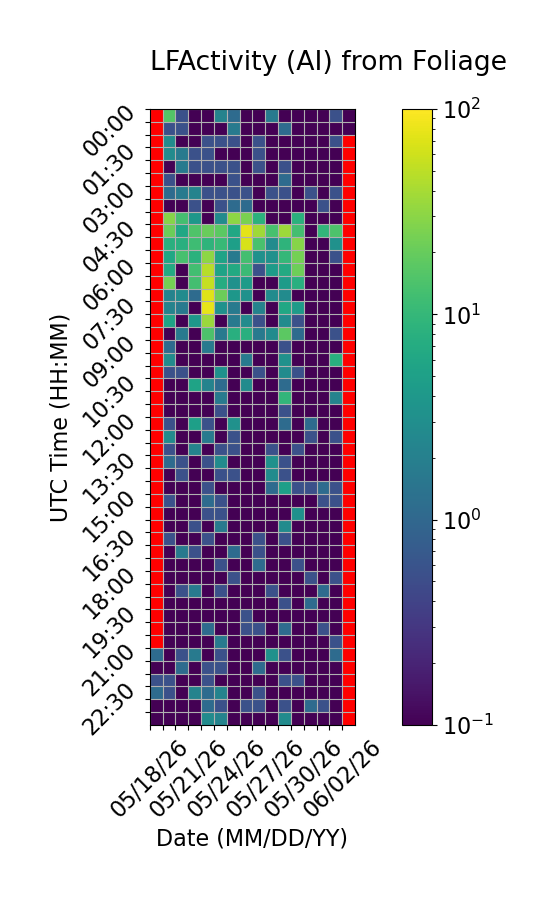

The data file committed next to this chart (first rows):
Time (UTC), 05/18/26, 05/19/26, 05/20/26, 05/21/26, 05/22/26, 05/23/26, 05/24/26, 05/25/26, 05/26/26, 05/27/26, 05/28/26, 05/29/26, 05/30/26, 05/31/26, 06/01/26, 06/02/26
00:00, , 15.56, 0.5556, 0.0, 0.0, 2.222, 1.111, 0.0, 0.0, 1.667, 0.0, 0.0, 0.0, 0.0, 0.5556, 0.0
00:30, , 0.5556, 0.5556, 0.0, 0.0, 0.0, 1.667, 0.0, 0.0, 0.0, 1.111, 0.0, 0.0, 0.0, 0.0, 0.0
01:00, , 2.778, 0.0, 0.0, 0.5556, 0.5556, 0.5556, 0.0, 0.5556, 0.0, 0.0, 0.0, 0.0, 0.0, 0.5556, 
01:30, , 2.778, 1.667, 0.5556, 0.5556, 0.0, 0.0, 0.0, 0.5556, 0.0, 0.0, 0.0, 0.0, 0.0, 0.0, 
02:00, , 0.0, 1.667, 0.5556, 0.5556, 0.5556, 0.5556, 0.0, 0.5556, 0.0, 0.5556, 0.0, 0.0, 0.0, 0.0, 
02:30, , 0.5556, 0.0, 0.0, 0.0, 0.0, 0.5556, 0.0, 0.0, 0.0, 1.111, 0.0, 0.0, 0.0, 0.0, 
03:00, , 1.111, 1.667, 2.222, 0.5556, 0.5556, 0.5556, 0.5556, 0.0, 0.5556, 0.5556, 0.0, 0.5556, 0.0, 0.5556, 
03:30, , 0.0, 0.0, 0.5556, 0.0, 0.5556, 1.111, 1.111, 0.0, 0.0, 0.0, 0.0, 0.0, 0.5556, 0.0, 
04:00, , 28.33, 12.78, 3.889, 0.0, 2.778, 31.11, 25.0, 8.333, 0.0, 0.0, 8.333, 0.0, 0.0, 0.0, 
04:30, , 21.11, 6.111, 15.0, 20.56, 17.78, 6.111, 75.0, 37.22, 13.33, 36.67, 12.78, 0.0, 9.444, 14.44, 
05:00, , 7.778, 7.778, 11.67, 8.889, 10.56, 5.0, 66.11, 13.89, 2.778, 8.889, 28.89, 0.0, 0.0, 3.333, 
05:30, , 6.111, 13.33, 8.333, 31.11, 5.556, 1.667, 12.78, 3.333, 3.333, 10.0, 23.33, 0.0, 0.0, 0.5556, 
06:00, , 6.667, 0.0, 12.22, 47.78, 5.556, 6.667, 11.11, 0.5556, 4.444, 6.667, 21.67, 0.0, 0.0, 0.0, 
06:30, , 23.33, 0.0, 12.78, 53.89, 7.222, 3.333, 4.444, 0.0, 0.0, 4.444, 7.778, 0.0, 0.0, 0.0, 
07:00, , 2.222, 2.778, 1.111, 70.56, 21.11, 3.889, 3.333, 0.0, 2.778, 2.778, 0.0, 0.0, 0.0, 0.0, 
07:30, , 2.222, 1.667, 0.0, 77.78, 3.333, 1.667, 0.0, 2.222, 0.0, 6.111, 4.444, 0.0, 0.0, 0.0, 
08:00, , 5.556, 0.0, 3.889, 35.0, 0.0, 1.667, 2.778, 0.5556, 0.0, 2.778, 0.5556, 0.0, 0.0, 0.0, 
08:30, , 0.0, 1.667, 0.0, 14.44, 1.667, 7.778, 7.778, 1.667, 2.778, 17.78, 1.111, 0.0, 0.0, 0.5556, 
09:00, , 1.111, 0.0, 0.0, 1.667, 0.0, 0.0, 0.0, 0.0, 0.0, 0.5556, 0.0, 0.0, 0.0, 0.0, 
09:30, , 2.778, 0.0, 0.0, 0.0, 0.0, 0.0, 1.667, 0.0, 0.0, 3.333, 0.0, 0.0, 0.0, 7.778, 
10:00, , 0.5556, 0.5556, 0.0, 0.0, 3.333, 0.0, 0.0, 0.5556, 0.0, 2.778, 0.5556, 0.0, 0.0, 0.0, 
10:30, , 0.0, 0.0, 5.556, 2.222, 1.111, 0.0, 2.778, 0.0, 0.0, 1.111, 0.0, 0.0, 0.0, 0.0, 
11:00, , 0.0, 0.0, 0.0, 0.0, 1.667, 0.0, 0.0, 0.0, 0.0, 9.444, 0.0, 0.0, 0.0, 2.222, 
11:30, , 0.0, 0.0, 0.0, 0.0, 0.5556, 0.0, 0.0, 0.0, 0.0, 0.5556, 0.0, 0.0, 0.0, 0.0, 
12:00, , 0.5556, 0.0, 5.0, 0.5556, 0.0, 3.333, 0.0, 0.0, 0.0, 1.111, 0.0, 1.111, 0.0, 0.0, 
12:30, , 2.778, 0.0, 0.0, 1.667, 0.0, 0.5556, 0.0, 0.0, 0.0, 0.0, 0.0, 0.5556, 0.0, 0.5556, 
13:00, , 0.5556, 0.0, 2.222, 0.0, 0.5556, 0.5556, 0.0, 0.0, 0.5556, 0.0, 0.5556, 0.0, 0.0, 0.0, 
13:30, , 1.111, 0.5556, 0.0, 0.5556, 2.778, 0.0, 0.0, 0.0, 3.333, 0.5556, 0.0, 0.0, 0.0, 0.0, 
14:00, , 0.0, 0.5556, 0.0, 0.0, 0.5556, 0.5556, 0.0, 0.0, 2.778, 0.5556, 0.0, 0.0, 0.0, 0.0, 
14:30, , 0.0, 0.0, 0.0, 0.5556, 0.0, 0.0, 0.0, 0.0, 1.111, 5.0, 0.5556, 0.5556, 1.111, 0.5556, 
15:00, , 0.5556, 0.0, 0.0, 1.111, 0.5556, 0.0, 0.0, 0.0, 0.0, 0.0, 0.0, 0.0, 0.5556, 0.5556, 
15:30, , 0.0, 0.0, 0.0, 0.5556, 0.5556, 0.0, 0.0, 0.0, 0.0, 0.0, 3.333, 0.0, 0.0, 0.0, 
16:00, , 0.0, 0.0, 0.5556, 0.0, 1.667, 0.0, 0.0, 0.0, 0.0, 2.778, 0.0, 0.0, 0.0, 0.0, 
16:30, , 0.5556, 0.0, 0.0, 0.5556, 0.0, 0.0, 0.0, 0.5556, 0.0, 0.5556, 0.0, 0.0, 0.0, 0.0, 
17:00, , 0.0, 1.667, 0.5556, 0.0, 0.0, 1.111, 0.0, 0.5556, 0.0, 0.0, 0.0, 0.0, 0.0, 0.0, 
17:30, , 0.0, 0.0, 0.0, 0.0, 0.5556, 0.0, 0.0, 1.111, 0.0, 0.0, 0.5556, 0.0, 0.0, 0.0, 
18:00, , 0.0, 0.0, 0.0, 0.0, 0.0, 0.5556, 0.0, 0.0, 0.0, 0.0, 0.0, 0.5556, 0.0, 0.5556, 
18:30, , 0.0, 0.5556, 1.667, 0.0, 0.5556, 0.0, 0.0, 0.0, 0.5556, 0.0, 0.0, 0.0, 1.111, 0.0, 
19:00, , 0.0, 0.0, 0.0, 0.0, 0.0, 0.0, 0.0, 0.0, 0.0, 0.5556, 0.0, 1.111, 0.0, 0.0, 
19:30, , 0.0, 0.0, 0.0, 0.0, 0.0, 0.0, 0.5556, 0.0, 0.0, 0.0, 0.0, 0.0, 0.0, 0.0, 
20:00, , 0.0, 0.0, 0.0, 1.111, 0.0, 0.0, 0.5556, 0.5556, 0.0, 1.111, 0.0, 0.0, 0.5556, 0.0, 
20:30, , 0.0, 0.0, 0.0, 0.0, 1.667, 0.0, 0.0, 0.0, 0.0, 0.0, 0.0, 0.0, 0.0, 0.5556, 
21:00, 1.111, 0.0, 0.5556, 1.667, 0.0, 0.5556, 0.0, 0.0, 0.0, 3.333, 0.5556, 0.0, 0.0, 0.0, 1.111, 
21:30, 0.0, 0.0, 1.111, 0.0, 0.5556, 0.5556, 0.0, 0.0, 1.111, 0.0, 0.0, 0.0, 0.0, 0.0, 0.0, 
22:00, 0.5556, 0.5556, 0.0, 0.0, 0.5556, 0.0, 0.0, 0.0, 0.0, 0.0, 0.5556, 0.5556, 0.0, 0.0, 0.0, 
22:30, 1.111, 0.5556, 0.0, 2.222, 1.111, 2.222, 0.0, 0.0, 0.5556, 0.0, 0.0, 0.0, 0.0, 0.0, 0.0, 
23:00, 0.0, 0.0, 0.0, 0.0, 1.111, 0.5556, 0.0, 0.5556, 0.5556, 0.0, 0.5556, 0.0, 1.111, 0.5556, 0.0, 
23:30, 0.0, 0.0, 0.0, 0.0, 2.778, 2.222, 0.0, 0.0, 0.0, 0.0, 2.778, 0.0, 0.0, 0.0, 0.0, 
